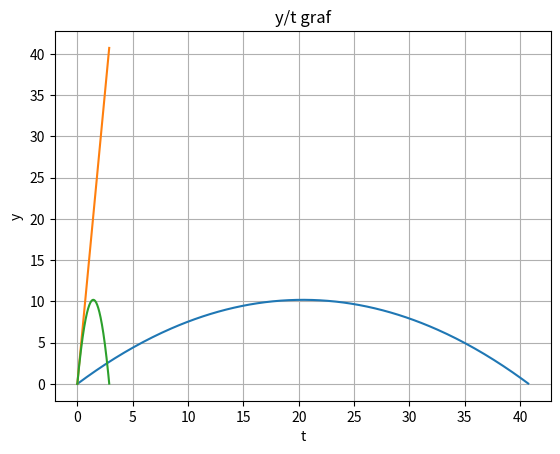

Write the Python code that produced this figure.
import numpy as np
import matplotlib.pyplot as plt

def kosi_hitac(v0, theta, g=9.81, delta_t=0.01):
    theta_rad = np.radians(theta)
    t_flight = 2 * v0 * np.sin(theta_rad) / g
    t_max = min(t_flight, 10)
    t = np.arange(0, t_max, delta_t)
    x = v0 * np.cos(theta_rad) * t
    y = v0 * np.sin(theta_rad) * t - 0.5 * g * t**2
    return x, y, t

v0 = 20  
theta = 45  

x, y, t = kosi_hitac(v0, theta)

plt.plot(x, y)
plt.xlabel('x')
plt.ylabel('y')
plt.title('x/y graf')
plt.grid(True)
plt.show()

plt.plot(t, x)
plt.xlabel('t')
plt.ylabel('x')
plt.title('x/t graf')
plt.grid(True)
plt.show()

plt.plot(t, y)
plt.xlabel('t')
plt.ylabel('y')
plt.title('y/t graf')
plt.grid(True)
plt.show()

kosi_hitac(20, 10)